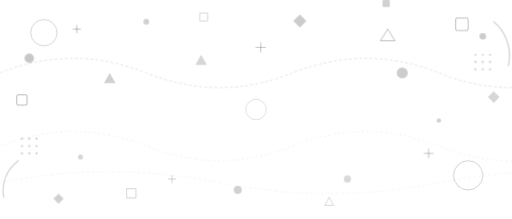
t = 0.00 s
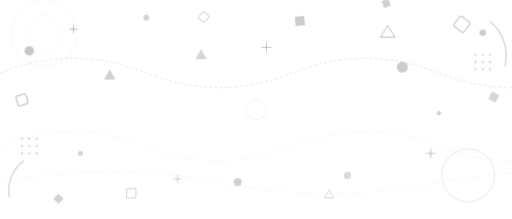
t = 2.00 s
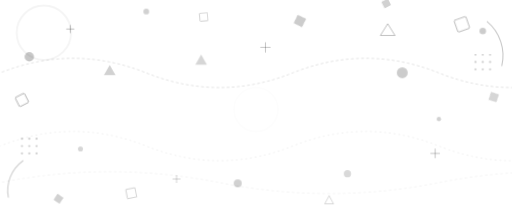
t = 4.25 s
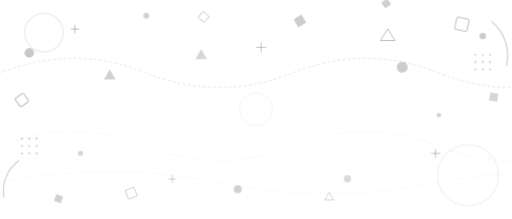
t = 6.50 s
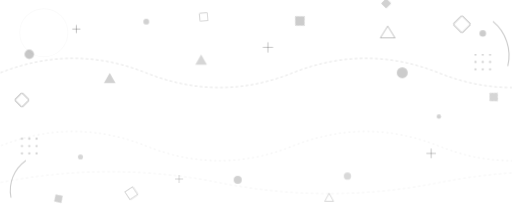
t = 8.75 s

The animated SVG that drew these frames (rendered in a browser with its animation timeline set to each time). Animation: 10 CSS @keyframes rules; frames cover the first 8.75 s, repeats indefinitely.

<svg xmlns="http://www.w3.org/2000/svg" viewBox="0 0 1400 600" preserveAspectRatio="xMidYMid slice" width="2000" height="600">
  <style>
    @keyframes float1 { 0%,100%{transform:translateY(0px)} 50%{transform:translateY(-22px)} }
    @keyframes float2 { 0%,100%{transform:translateY(0px)} 50%{transform:translateY(-16px)} }
    @keyframes float3 { 0%,100%{transform:translateY(0px)} 50%{transform:translateY(-28px)} }
    @keyframes spin1  { from{transform:rotate(0deg)} to{transform:rotate(360deg)} }
    @keyframes spin2  { from{transform:rotate(0deg)} to{transform:rotate(-360deg)} }
    @keyframes pulse1 { 0%{transform:scale(1);opacity:0.5} 100%{transform:scale(2.8);opacity:0} }
    @keyframes pulse2 { 0%{transform:scale(1);opacity:0.4} 100%{transform:scale(2.4);opacity:0} }
    @keyframes drift1 { 0%,100%{transform:translateX(0)} 50%{transform:translateX(20px)} }
    @keyframes drift2 { 0%,100%{transform:translateX(0)} 50%{transform:translateX(-18px)} }
    @keyframes dash   { to{stroke-dashoffset:-40} }

    .f1{animation:float1 5s ease-in-out infinite}
    .f2{animation:float2 7s ease-in-out infinite}
    .f3{animation:float3 6s ease-in-out infinite}
    .f4{animation:float1 8.5s ease-in-out infinite}
    .f5{animation:float2 4.5s ease-in-out infinite}
    .f6{animation:float3 9s ease-in-out infinite}

    .s1{transform-box:fill-box;transform-origin:center;animation:spin1 10s linear infinite}
    .s2{transform-box:fill-box;transform-origin:center;animation:spin2 14s linear infinite}
    .s3{transform-box:fill-box;transform-origin:center;animation:spin1 18s linear infinite}
    .s4{transform-box:fill-box;transform-origin:center;animation:spin2 8s linear infinite}

    .p1{transform-box:fill-box;transform-origin:center;animation:pulse1 3s ease-out infinite}
    .p2{transform-box:fill-box;transform-origin:center;animation:pulse2 3s ease-out infinite 1.5s}
    .p3{transform-box:fill-box;transform-origin:center;animation:pulse1 4s ease-out infinite 0.8s}
    .p4{transform-box:fill-box;transform-origin:center;animation:pulse2 3.5s ease-out infinite 2s}

    .d1{animation:drift1 6s ease-in-out infinite}
    .d2{animation:drift2 8s ease-in-out infinite}
    .d3{animation:drift1 11s ease-in-out infinite}

    .dk{stroke-dasharray:8 6;animation:dash 2s linear infinite}
    .dk2{stroke-dasharray:5 8;animation:dash 3s linear infinite reverse}
  </style>

  <!-- big hollow circles (pulse rings) -->
  <circle class="p1" cx="120"  cy="90"  r="36" fill="none" stroke="rgba(0,0,0,0.22)" stroke-width="2.5"/>
  <circle class="p2" cx="120"  cy="90"  r="36" fill="none" stroke="rgba(0,0,0,0.14)" stroke-width="1.5"/>
  <circle class="p3" cx="1280" cy="480" r="40" fill="none" stroke="rgba(0,0,0,0.20)" stroke-width="2.5"/>
  <circle class="p4" cx="700"  cy="300" r="28" fill="none" stroke="rgba(0,0,0,0.18)" stroke-width="2"/>

  <!-- floating solid circles -->
  <circle class="f1" cx="80"   cy="160" r="13" fill="rgba(0,0,0,0.22)"/>
  <circle class="f2" cx="1320" cy="100" r="9"  fill="rgba(0,0,0,0.20)"/>
  <circle class="f3" cx="650"  cy="520" r="11" fill="rgba(0,0,0,0.18)"/>
  <circle class="f4" cx="220"  cy="430" r="7"  fill="rgba(0,0,0,0.16)"/>
  <circle class="f5" cx="1100" cy="200" r="15" fill="rgba(0,0,0,0.20)"/>
  <circle class="f6" cx="400"  cy="60"  r="8"  fill="rgba(0,0,0,0.18)"/>
  <circle class="f2" cx="950"  cy="490" r="10" fill="rgba(0,0,0,0.15)"/>
  <circle class="f1" cx="1200" cy="330" r="6"  fill="rgba(0,0,0,0.18)"/>

  <!-- spinning squares (rotated = diamonds) -->
  <rect class="s1" x="46"   y="260" width="28" height="28" rx="3" fill="none" stroke="rgba(0,0,0,0.30)" stroke-width="2.5" transform="rotate(45,60,274)"/>
  <rect class="s2" x="1246" y="50"  width="34" height="34" rx="3" fill="none" stroke="rgba(0,0,0,0.28)" stroke-width="2.5" transform="rotate(45,1263,67)"/>
  <rect class="s3" x="546"  y="36"  width="22" height="22" rx="2" fill="none" stroke="rgba(0,0,0,0.24)" stroke-width="2"   transform="rotate(45,557,47)"/>
  <rect class="s4" x="346"  y="516" width="26" height="26" rx="2" fill="none" stroke="rgba(0,0,0,0.25)" stroke-width="2"   transform="rotate(45,359,529)"/>
  <rect class="s1" x="1046" cy="380" width="20" height="20" rx="2" fill="rgba(0,0,0,0.18)" stroke="none" transform="rotate(45,1056,390)"/>
  <!-- filled spinning diamonds -->
  <polygon class="s2" points="820,40 838,58 820,76 802,58" fill="rgba(0,0,0,0.20)"/>
  <polygon class="s4" points="160,530 174,544 160,558 146,544" fill="rgba(0,0,0,0.18)"/>
  <polygon class="s1" points="1350,250 1366,266 1350,282 1334,266" fill="rgba(0,0,0,0.16)"/>

  <!-- drifting plus signs -->
  <g class="d1">
    <line x1="700" y1="130" x2="726" y2="130" stroke="rgba(0,0,0,0.22)" stroke-width="3" stroke-linecap="round"/>
    <line x1="713" y1="117" x2="713" y2="143" stroke="rgba(0,0,0,0.22)" stroke-width="3" stroke-linecap="round"/>
  </g>
  <g class="d2">
    <line x1="200" y1="80"  x2="220" y2="80"  stroke="rgba(0,0,0,0.28)" stroke-width="2.5" stroke-linecap="round"/>
    <line x1="210" y1="70"  x2="210" y2="90"  stroke="rgba(0,0,0,0.28)" stroke-width="2.5" stroke-linecap="round"/>
  </g>
  <g class="d3">
    <line x1="1160" y1="420" x2="1184" y2="420" stroke="rgba(0,0,0,0.26)" stroke-width="2.5" stroke-linecap="round"/>
    <line x1="1172" y1="408" x2="1172" y2="432" stroke="rgba(0,0,0,0.26)" stroke-width="2.5" stroke-linecap="round"/>
  </g>
  <g class="d1">
    <line x1="460" y1="490" x2="480" y2="490" stroke="rgba(0,0,0,0.24)" stroke-width="2"   stroke-linecap="round"/>
    <line x1="470" y1="480" x2="470" y2="500" stroke="rgba(0,0,0,0.24)" stroke-width="2"   stroke-linecap="round"/>
  </g>

  <!-- drifting triangles -->
  <polygon class="f2" points="1060,80 1080,112 1040,112" fill="none" stroke="rgba(0,0,0,0.28)" stroke-width="2.5"/>
  <polygon class="f4" points="300,200 316,228 284,228"   fill="rgba(0,0,0,0.18)"/>
  <polygon class="f1" points="900,540 912,562 888,562"   fill="none" stroke="rgba(0,0,0,0.22)" stroke-width="2"/>
  <polygon class="f5" points="550,150 566,178 534,178"   fill="rgba(0,0,0,0.16)"/>

  <!-- dashed flowing lines -->
  <path class="dk"  d="M0,200 Q200,120 400,200 T800,200 T1200,200 T1600,200" fill="none" stroke="rgba(0,0,0,0.18)" stroke-width="1.8"/>
  <path class="dk2" d="M0,400 Q200,320 400,400 T800,400 T1200,400 T1600,400" fill="none" stroke="rgba(0,0,0,0.14)" stroke-width="1.5"/>
  <path class="dk"  d="M0,500 Q300,440 600,500 T1200,500 T1800,500"          fill="none" stroke="rgba(0,0,0,0.12)" stroke-width="1.2"/>

  <!-- small dot grid cluster (static texture) -->
  <g opacity="0.20">
    <circle cx="1300" cy="150" r="3"/><circle cx="1320" cy="150" r="3"/><circle cx="1340" cy="150" r="3"/>
    <circle cx="1300" cy="170" r="3"/><circle cx="1320" cy="170" r="3"/><circle cx="1340" cy="170" r="3"/>
    <circle cx="1300" cy="190" r="3"/><circle cx="1320" cy="190" r="3"/><circle cx="1340" cy="190" r="3"/>
    <circle cx="60"   cy="380" r="3"/><circle cx="80"   cy="380" r="3"/><circle cx="100"  cy="380" r="3"/>
    <circle cx="60"   cy="400" r="3"/><circle cx="80"   cy="400" r="3"/><circle cx="100"  cy="400" r="3"/>
    <circle cx="60"   cy="420" r="3"/><circle cx="80"   cy="420" r="3"/><circle cx="100"  cy="420" r="3"/>
  </g>

  <!-- large hollow arc / bracket shapes -->
  <path class="d2" d="M1350,60 A120,120 0 0,1 1390,180" fill="none" stroke="rgba(0,0,0,0.22)" stroke-width="3" stroke-linecap="round"/>
  <path class="d1" d="M50,440 A100,100 0 0,0 10,540"    fill="none" stroke="rgba(0,0,0,0.20)" stroke-width="3" stroke-linecap="round"/>
</svg>
